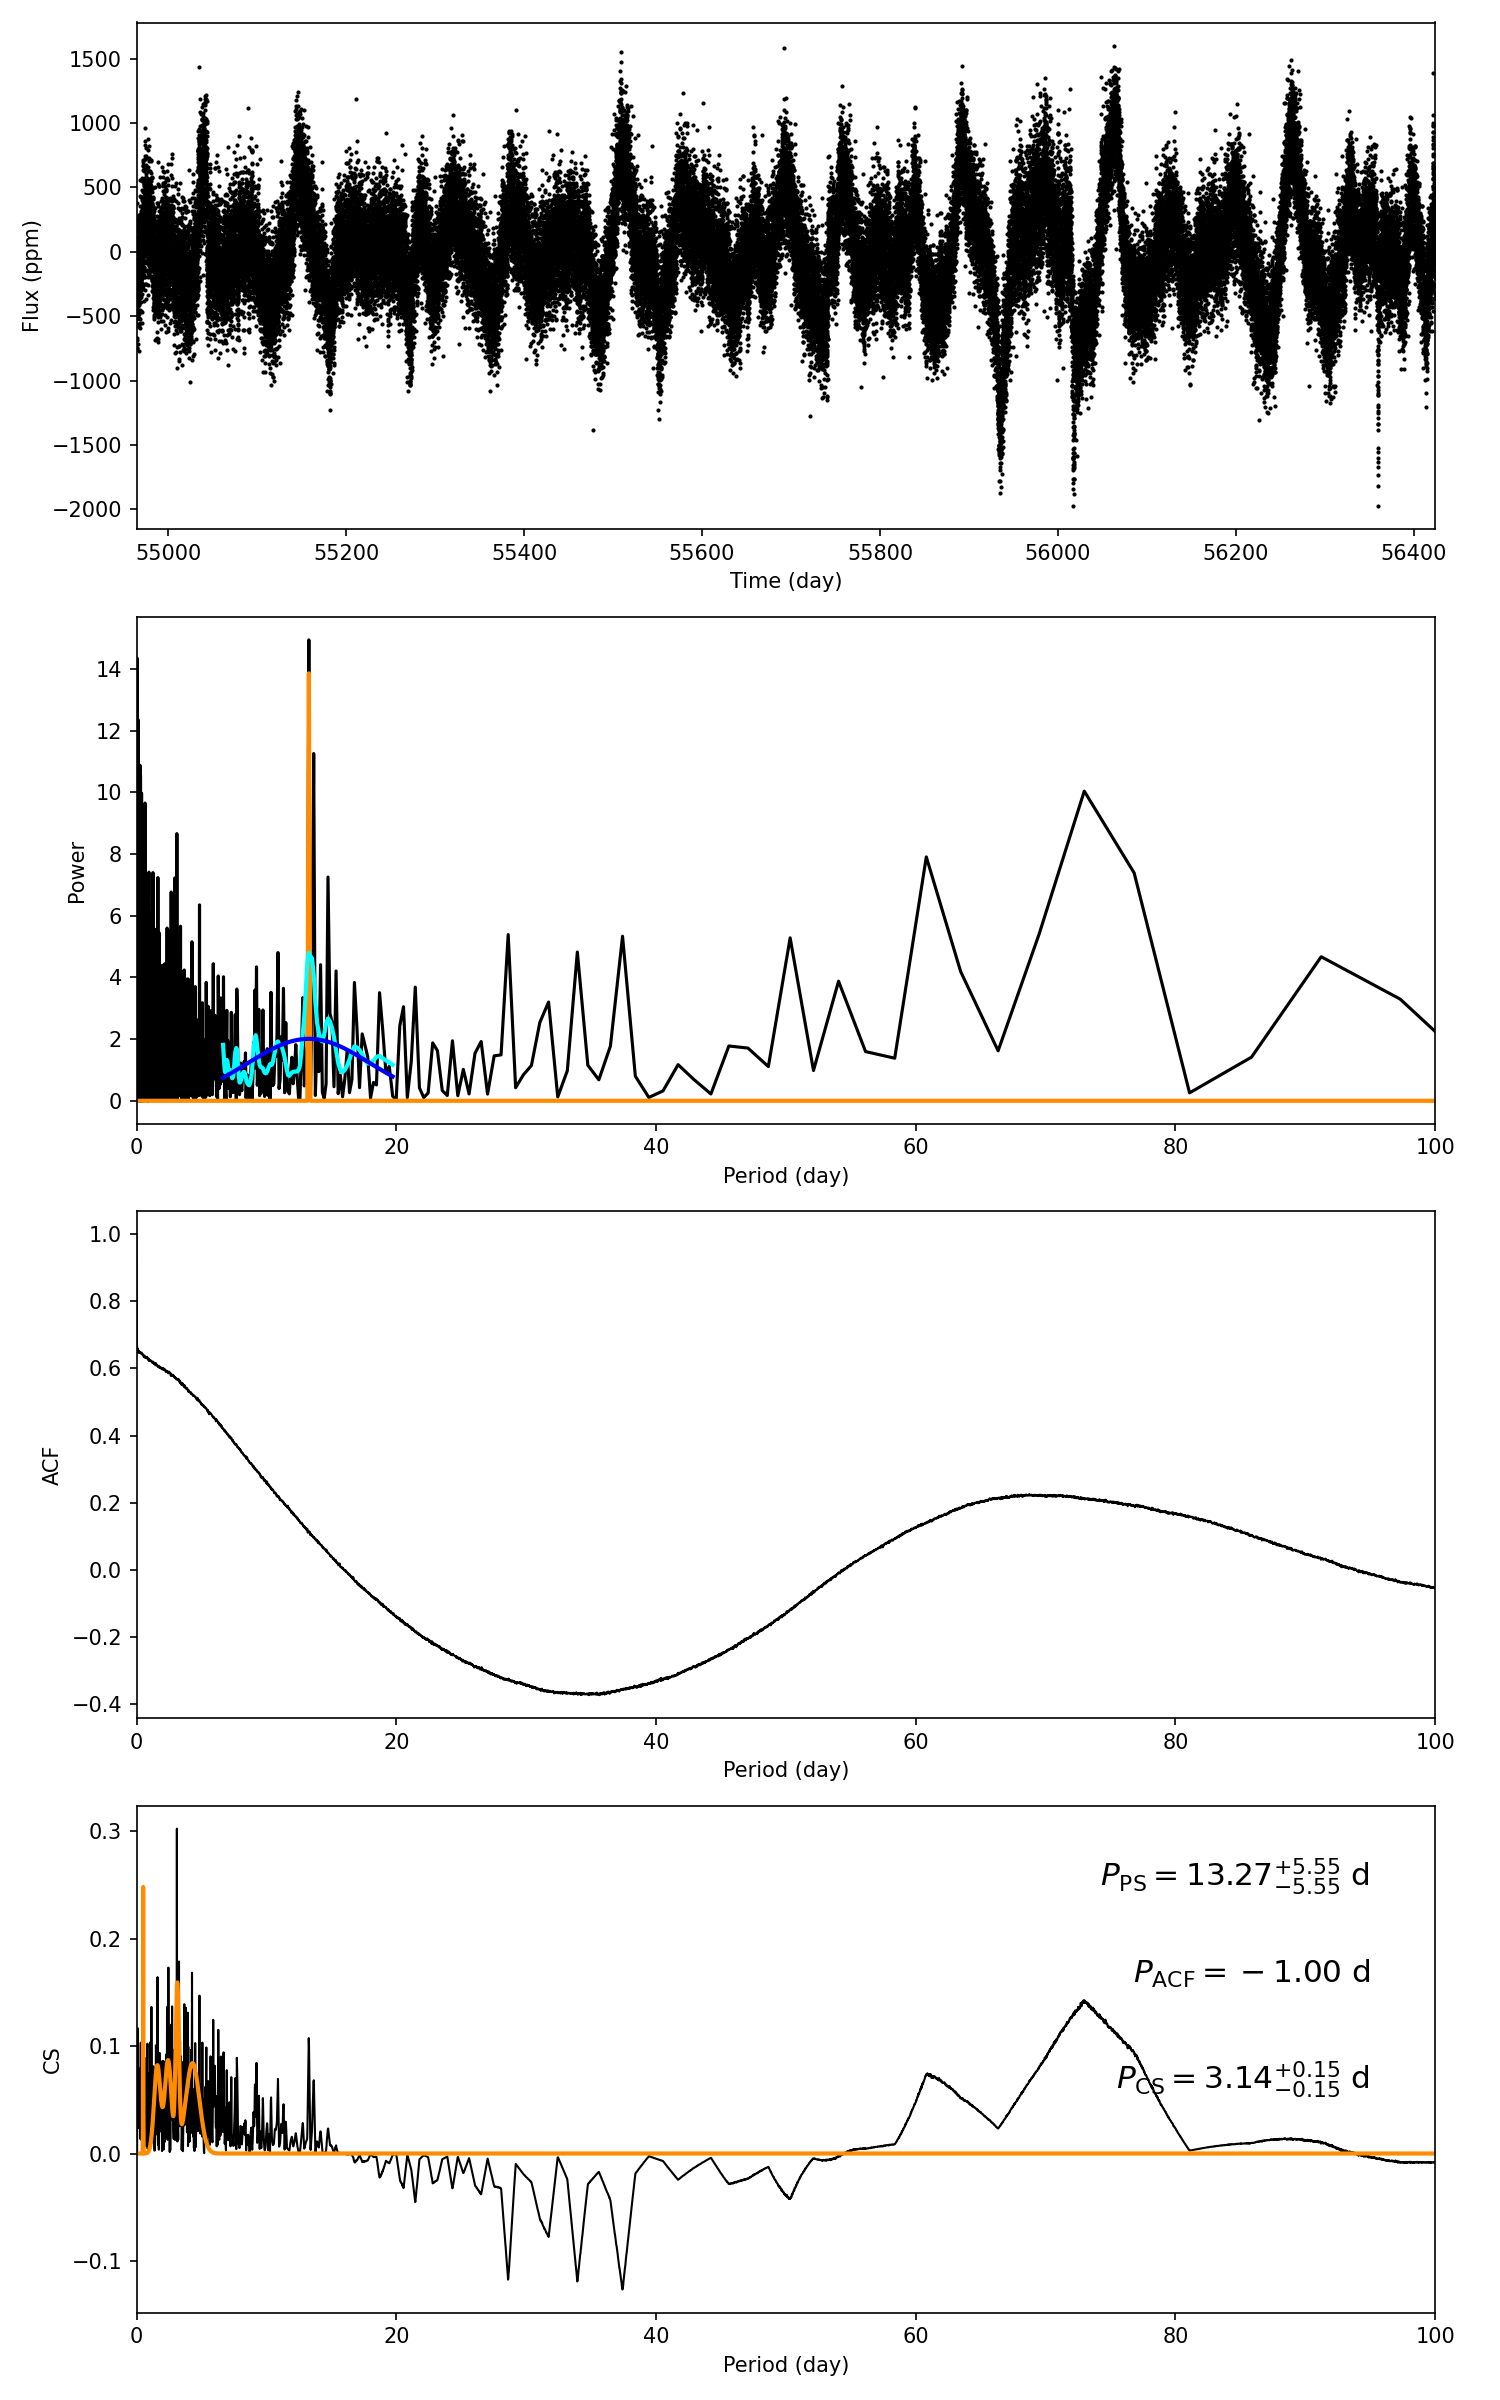

Source data for this figure (header and first rows):
target_id, prot_ps, prot_acf, prot_cs, e_prot_ps, E_prot_ps, e_prot_acf, E_prot_acf, e_prot_cs, E_prot_cs, sph_ps, sph_acf, sph_cs, e_sph_ps, e_sph_acf, e_sph_cs, h_ps, fa_prob_ps, hacf, gacf, hcs
12024466, 13.27, -1.0, 3.137, 5.551, 5.551, -1.0, -1.0, 0.1494, 0.1494, 380.3, -1.0, 282.3, 89.93, -1.0, 53.84, 14.94, 3.234057934995788e-07, -1.0, -1.0, 0.3023
